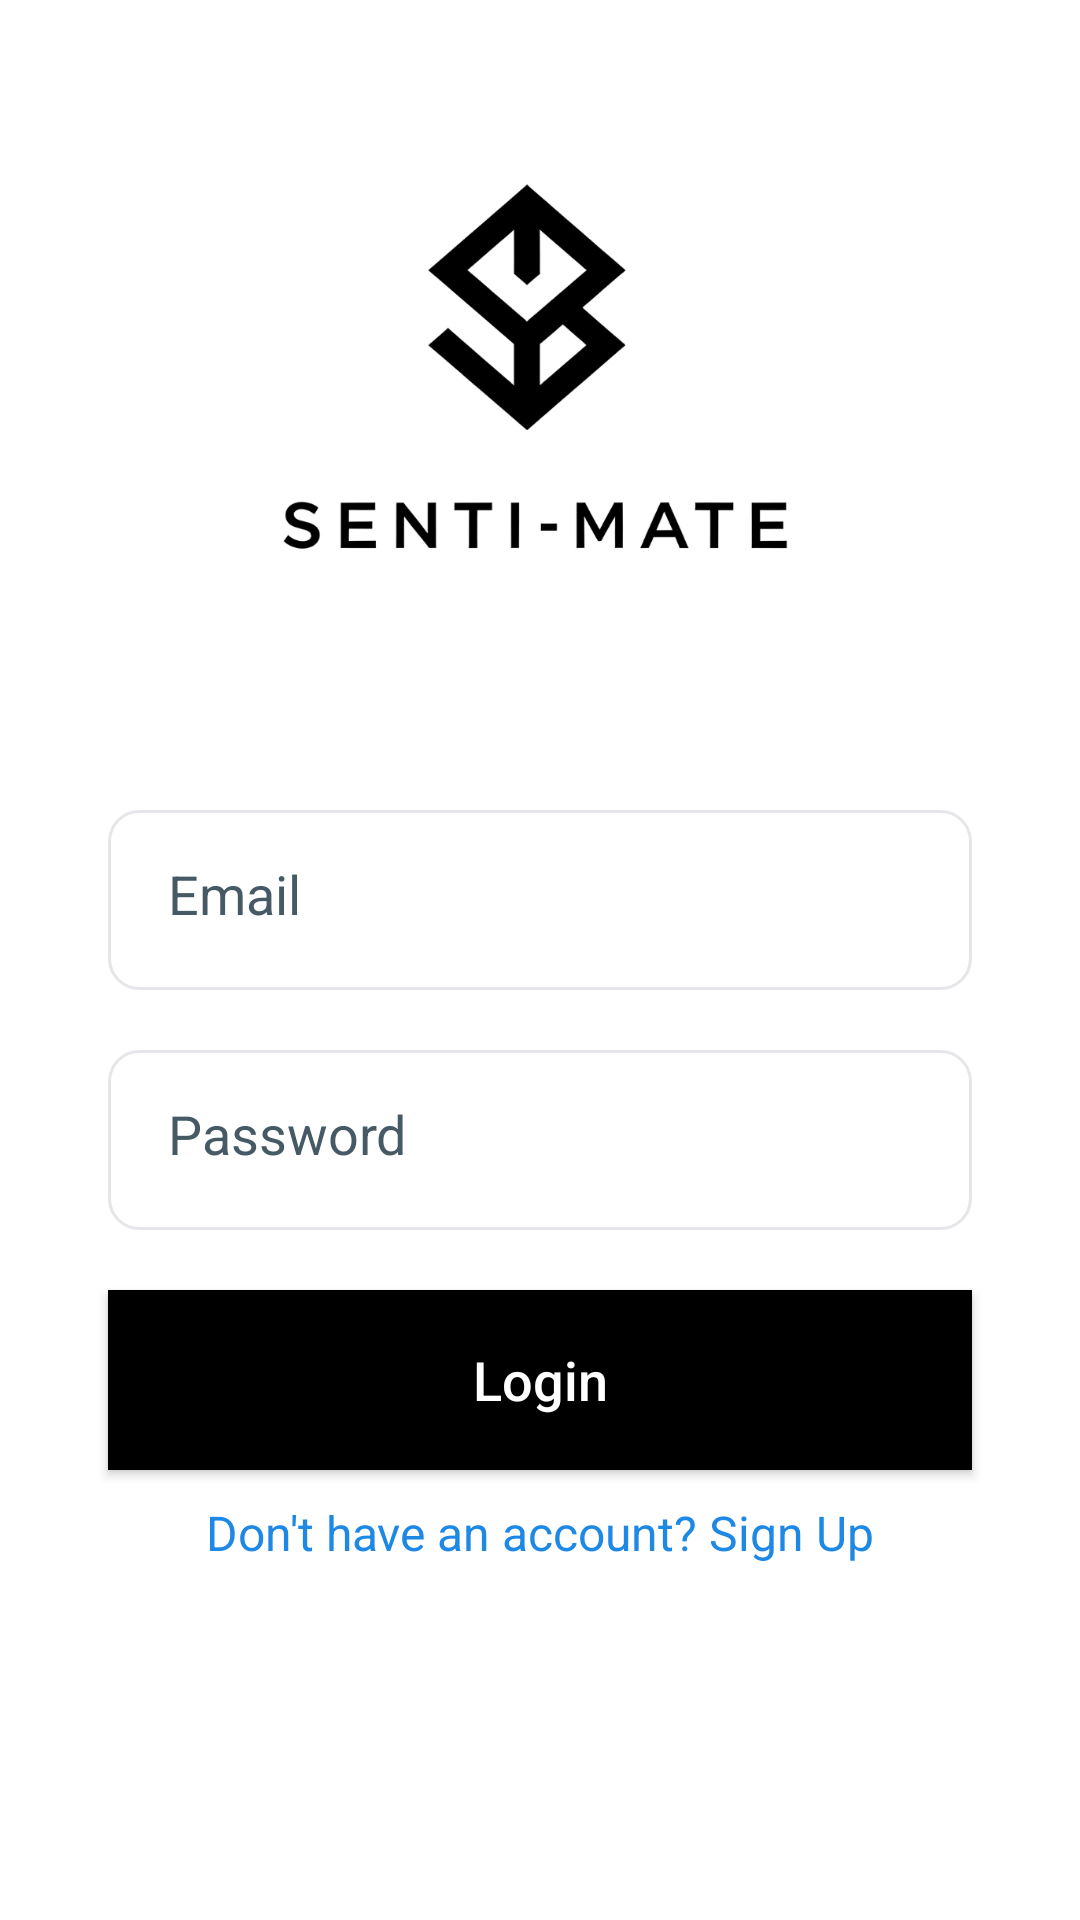

Reconstruct the res/layout file that produces this screen, plus the resources it refers to.
<!-- AndroidManifest.xml: application theme Theme.Sentimate -->
<!-- res/layout/activity_main.xml -->
<androidx.constraintlayout.widget.ConstraintLayout xmlns:android="http://schemas.android.com/apk/res/android"
    xmlns:app="http://schemas.android.com/apk/res-auto"
    xmlns:tools="http://schemas.android.com/tools"
    android:layout_width="match_parent"
    android:layout_height="match_parent"
    android:background="@color/white"
    android:padding="20dp">

    <LinearLayout
        android:id="@+id/headerLayout"
        android:layout_width="0dp"
        android:layout_height="wrap_content"
        android:orientation="horizontal"
        android:gravity="center_horizontal"
        app:layout_constraintEnd_toEndOf="parent"
        app:layout_constraintStart_toStartOf="parent"
        app:layout_constraintTop_toTopOf="parent">

        <ImageView
            android:id="@+id/logoImageView"
            android:layout_width="175dp"
            android:layout_height="150dp"
            android:layout_margin="30dp"
            android:scaleType="centerCrop"
            android:src="@drawable/your_logo" />

    </LinearLayout>

    <EditText
        android:id="@+id/email"
        android:layout_width="0dp"
        android:layout_height="60dp"
        android:layout_marginStart="16dp"
        android:layout_marginTop="40dp"
        android:layout_marginEnd="16dp"
        android:background="@drawable/input_bg_rounded"
        android:hint="Email"
        android:padding="20dp"
        android:textColorHint="#455A64"
        android:textSize="18sp"
        app:layout_constraintEnd_toEndOf="parent"
        app:layout_constraintStart_toStartOf="parent"
        app:layout_constraintTop_toBottomOf="@id/headerLayout" />

    <EditText
        android:id="@+id/password"
        android:layout_width="0dp"
        android:layout_height="60dp"
        android:layout_marginStart="16dp"
        android:layout_marginTop="20dp"
        android:layout_marginEnd="16dp"
        android:background="@drawable/input_bg_rounded"
        android:hint="Password"
        android:inputType="textPassword"
        android:padding="20dp"
        android:textColorHint="#455A64"
        android:textSize="18sp"
        app:layout_constraintEnd_toEndOf="parent"
        app:layout_constraintStart_toStartOf="parent"
        app:layout_constraintTop_toBottomOf="@+id/email" />

    <Button
        android:id="@+id/btnLogin"
        android:layout_width="0dp"
        android:layout_height="60dp"
        android:layout_marginStart="16dp"
        android:layout_marginTop="20dp"
        android:layout_marginEnd="16dp"
        android:background="@color/black"
        android:text="Login"
        android:textAllCaps="false"
        android:textColor="@color/white"
        android:textSize="18sp"
        app:layout_constraintEnd_toEndOf="parent"
        app:layout_constraintHorizontal_bias="0.0"
        app:layout_constraintStart_toStartOf="parent"
        app:layout_constraintTop_toBottomOf="@id/password" />

    <TextView
        android:id="@+id/signUpText"
        android:layout_width="wrap_content"
        android:layout_height="wrap_content"
        android:layout_marginTop="10dp"
        android:minHeight="48dp"
        android:onClick="goToSignup"
        android:text="Don't have an account? Sign Up"
        android:textColor="@color/blue"
        android:textSize="16sp"
        app:layout_constraintEnd_toEndOf="parent"
        app:layout_constraintStart_toStartOf="parent"
        app:layout_constraintTop_toBottomOf="@id/btnLogin" />

</androidx.constraintlayout.widget.ConstraintLayout>
<!-- resources referenced by this layout -->
<resources>
  <color name="black">#FF000000</color>
  <color name="blue">#1E88E5</color>
  <color name="white">#FFFFFFFF</color>
  <!-- drawable input_bg_rounded (drawable) -->
  <?xml version="1.0" encoding="utf-8"?>
  <shape xmlns:android="http://schemas.android.com/apk/res/android"
      android:shape="rectangle">
      <solid android:color="@color/white" />
      <corners android:radius="10dp" />
      <stroke android:width="1dp" android:color="#E5E5EA" />
  </shape>
  <!-- drawable your_logo: png bitmap (drawable, 73873 bytes) -->
  <style name="Theme.Sentimate" parent="Base.Theme.Sentimate" />
  <style name="Base.Theme.Sentimate" parent="Theme.Material3.DayNight.NoActionBar">
          
          
      </style>
</resources>
